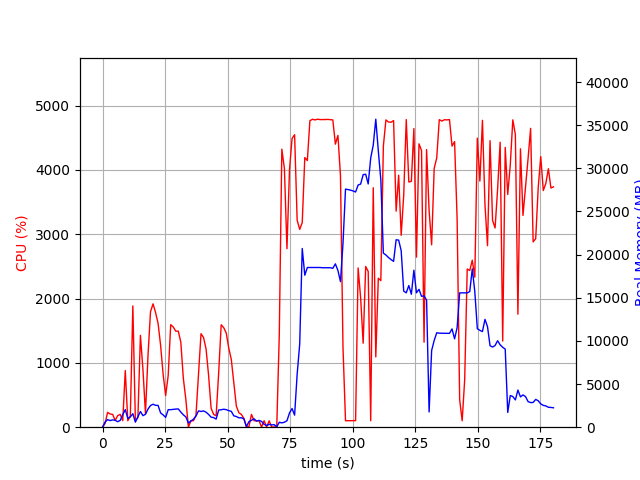

The data file committed next to this chart (first rows):
elapsed_time, nproc, cpu, mem_real, mem_virtual
6.0558319091796875e-05, 1, 0.0, 10.39, 3186
1.009, 4, 57.5, 596.7, 2681
2.018, 4, 230.9, 879.8, 2738
3.028, 3, 205.0, 767.3, 2330
4.038, 3, 200.0, 850.9, 2421
5.048, 5, 104.9, 799.6, 3236
6.058, 3, 180.2, 636.6, 2371
7.068, 3, 199.2, 792.7, 2491
8.077, 6, 101.7, 1439, 4363
9.09, 8, 880.4, 2038, 6307
10.1, 4, 100.2, 1024, 3251
11.11, 4, 173.6, 1190, 3525
12.12, 5, 1886, 1567, 4200
13.13, 2, 99.2, 585.7, 2034
14.14, 3, 148.8, 1189, 3367
15.14, 4, 1428, 1820, 4546
16.15, 3, 897.5, 1336, 3706
17.16, 3, 212.5, 1495, 3948
18.17, 3, 1110, 2094, 4304
19.18, 3, 1795, 2513, 4728
20.19, 3, 1918, 2661, 5252
21.2, 3, 1784, 2535, 5260
22.21, 3, 1614, 2528, 5308
23.22, 2, 1273, 1653, 3580
24.23, 2, 821.6, 1423, 3766
25.24, 2, 492.0, 1141, 3864
26.25, 2, 801.6, 2028, 4038
27.26, 2, 1594, 2032, 4062
28.27, 2, 1558, 2070, 4082
29.28, 2, 1493, 2101, 4138
30.29, 2, 1493, 2117, 4176
31.29, 2, 1322, 1754, 4233
32.3, 2, 760.2, 1434, 4233
33.31, 2, 429.5, 1194, 4261
34.33, 2, 1.0, 485.3, 2132
35.34, 2, 99.0, 717.3, 2354
36.34, 2, 99.9, 922.1, 2602
37.36, 2, 183.2, 1293, 3051
38.37, 2, 811.5, 1890, 3654
39.37, 2, 1453, 1825, 3575
40.38, 2, 1394, 1886, 3645
41.39, 2, 1216, 1739, 3793
42.4, 2, 809.0, 1480, 3913
43.41, 2, 295.6, 1163, 3965
44.41, 2, 198.9, 1114, 4005
45.42, 2, 177.3, 937.9, 4029
46.43, 2, 846.6, 1991, 4265
47.44, 2, 1592, 2025, 4349
48.45, 2, 1547, 2081, 4369
49.46, 2, 1464, 2034, 4409
50.47, 2, 1230, 1916, 4447
51.48, 2, 1054, 1840, 4463
52.49, 2, 692.3, 1317, 4531
53.5, 2, 327.9, 1239, 4583
54.51, 2, 224.9, 1087, 4583
55.52, 2, 199.2, 1091, 4583
56.53, 2, 134.7, 967.1, 4583
57.54, 2, 5.0, 64.26, 174.3
58.55, 4, 9.9, 648, 2423
59.56, 4, 198.8, 799.6, 2645
... 119 more rows
